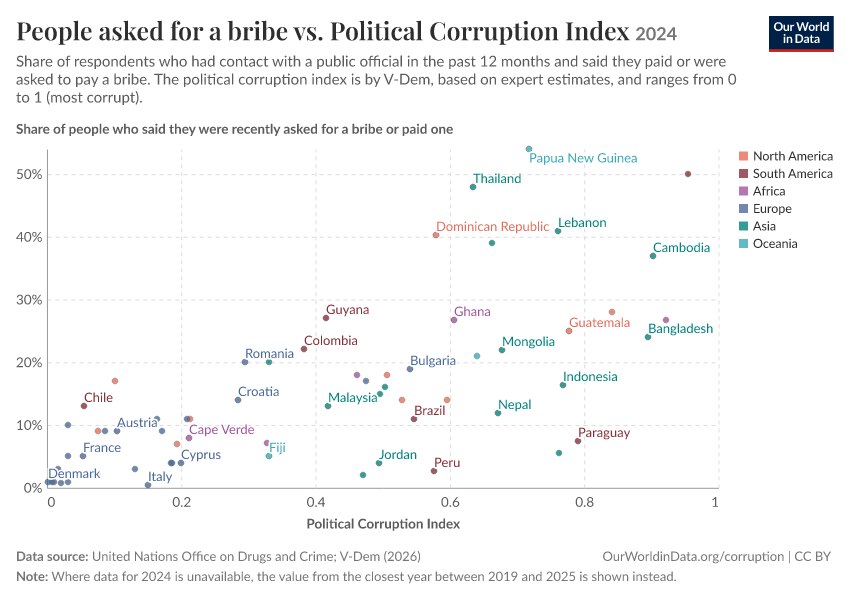

The file beside this chart, header and first rows:
Entity, Code, Year, Share of people who said they were recen…, Political Corruption Index, World region according to OWID, Political Corruption Index (Original Yea…, Share of people who said they were recen…
Austria, AUT, 2024, 9, 0.105, Europe, 2021, 2021
Bangladesh, BGD, 2024, 24, 0.895, Asia, 2020, 2020
Barbados, BRB, 2024, 9, 0.076, North America, 2019, 2019
Belgium, BEL, 2024, 10, 0.031, Europe, 2021, 2021
Brazil, BRA, 2024, 11, 0.546, South America, 2019, 2019
Bulgaria, BGR, 2024, 19, 0.54, Europe, 2021, 2021
Cambodia, KHM, 2024, 37, 0.902, Asia, 2020, 2020
Cape Verde, CPV, 2024, 8, 0.211, Africa, 2019, 2019
Chile, CHL, 2024, 13, 0.055, South America, 2019, 2019
Colombia, COL, 2024, 22.2, 0.383, South America, 2022, 2022
Costa Rica, CRI, 2024, 7, 0.193, North America, 2019, 2019
Croatia, HRV, 2024, 14, 0.285, Europe, 2021, 2021
Cyprus, CYP, 2024, 4, 0.199, Europe, 2021, 2021
Czechia, CZE, 2024, 11, 0.164, Europe, 2021, 2021
Denmark, DNK, 2024, 1, 0.002, Europe, 2021, 2021
Dominican Republic, DOM, 2024, 40.3, 0.58, North America, 2022, 2022
El Salvador, SLV, 2024, 14, 0.596, North America, 2019, 2019
Estonia, EST, 2024, 1, 0.031, Europe, 2021, 2021
Fiji, FJI, 2024, 5, 0.331, Oceania, 2021, 2021
Finland, FIN, 2024, 1, 0.011, Europe, 2021, 2021
France, FRA, 2024, 5, 0.054, Europe, 2021, 2021
Gambia, GMB, 2024, 7.2, 0.328, Africa, 2020, 2020
Germany, DEU, 2024, 3, 0.016, Europe, 2021, 2021
Ghana, GHA, 2024, 26.7, 0.606, Africa, 2021, 2021
Greece, GRC, 2024, 9, 0.172, Europe, 2021, 2021
Guatemala, GTM, 2024, 25, 0.777, North America, 2019, 2019
Guyana, GUY, 2024, 27, 0.415, South America, 2019, 2019
Honduras, HND, 2024, 28, 0.842, North America, 2019, 2019
Hungary, HUN, 2024, 17, 0.475, Europe, 2021, 2021
India, IND, 2024, 39, 0.663, Asia, 2020, 2020
Indonesia, IDN, 2024, 16.33, 0.769, Asia, 2023, 2023
Ireland, IRL, 2024, 5, 0.032, Europe, 2021, 2021
Italy, ITA, 2024, 0.5, 0.151, Europe, 2023, 2023
Jamaica, JAM, 2024, 11, 0.213, North America, 2023, 2023
Japan, JPN, 2024, 2, 0.075, Asia, 2020, 2020
Jordan, JOR, 2024, 4, 0.494, Asia, 2019, 2019
Latvia, LVA, 2024, 9, 0.087, Europe, 2021, 2021
Lebanon, LBN, 2024, 41, 0.761, Asia, 2019, 2019
Lithuania, LTU, 2024, 10.1, 0.111, Europe, 2021, 2021
Luxembourg, LUX, 2024, 2, 0.026, Europe, 2021, 2021
Malaysia, MYS, 2024, 13, 0.418, Asia, 2020, 2020
Maldives, MDV, 2024, 2, 0.47, Asia, 2020, 2020
Malta, MLT, 2024, 4, 0.186, Europe, 2021, 2021
Mexico, MEX, 2024, 13.96, 0.529, North America, 2023, 2023
Mongolia, MNG, 2024, 22, 0.677, Asia, 2020, 2020
Myanmar, MMR, 2024, 20, 0.33, Asia, 2020, 2020
Nepal, NPL, 2024, 12, 0.672, Asia, 2020, 2020
Netherlands, NLD, 2024, 2, 0.019, Europe, 2021, 2021
Nigeria, NGA, 2024, 26.77, 0.922, Africa, 2023, 2023
Panama, PAN, 2024, 18, 0.507, North America, 2019, 2019
Papua New Guinea, PNG, 2024, 54, 0.718, Oceania, 2021, 2021
Paraguay, PRY, 2024, 7.5, 0.791, South America, 2019, 2019
Peru, PER, 2024, 2.68, 0.576, South America, 2023, 2023
Philippines, PHL, 2024, 5.5, 0.763, Asia, 2019, 2019
Poland, POL, 2024, 10, 0.139, Europe, 2021, 2021
Portugal, PRT, 2024, 3, 0.131, Europe, 2021, 2021
Romania, ROU, 2024, 20, 0.295, Europe, 2021, 2021
Slovakia, SVK, 2024, 11, 0.208, Europe, 2021, 2021
Slovenia, SVN, 2024, 4, 0.184, Europe, 2021, 2021
Solomon Islands, SLB, 2024, 21, 0.64, Oceania, 2021, 2021
... 10 more rows
